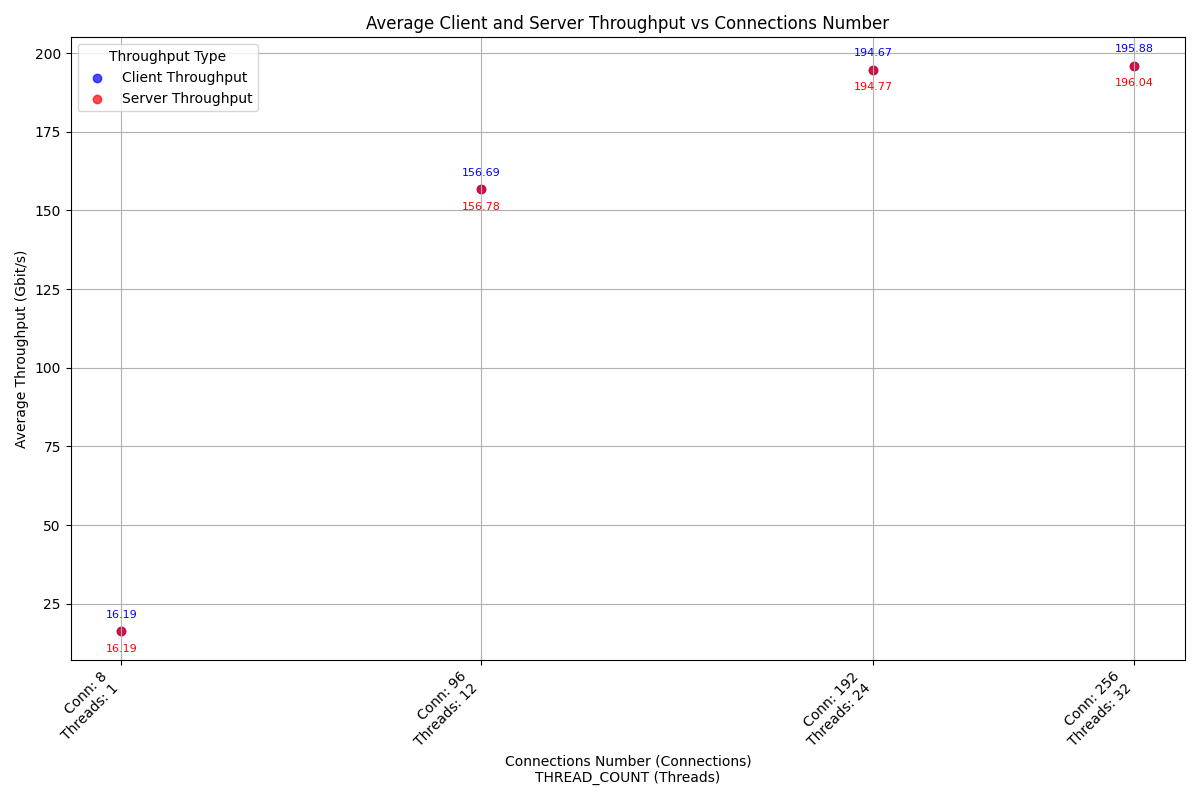

Values plotted in this chart, from the file beside it:
case_timestamp, average_client_throughput_gbit_per_secon…, average_server_throughput_gbit_per_secon…, connections_number, thread_number
2024-10-04_18-14-56, 16.19, 16.19, 8, 1
2024-10-04_18-15-21, 156.7, 156.8, 96, 12
2024-10-04_18-15-46, 194.7, 194.8, 192, 24
2024-10-04_18-16-11, 195.9, 196, 256, 32
